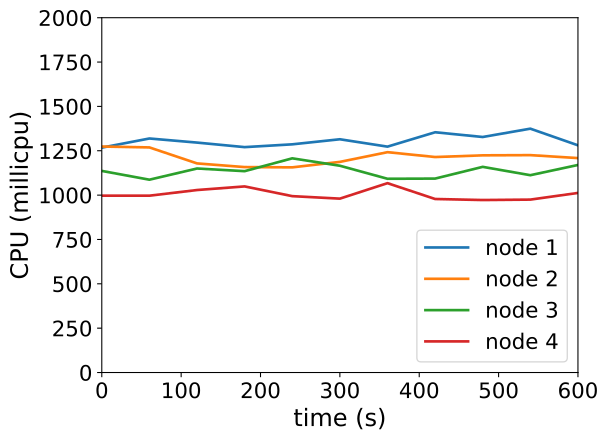

Source data for this figure (header and first rows):
timestamp, ppgcc-m02_pod_amount, ppgcc-m02_memory, ppgcc-m02_cpu, ppgcc-m03_pod_amount, ppgcc-m03_memory, ppgcc-m03_cpu, ppgcc-m04_pod_amount, ppgcc-m04_memory, ppgcc-m04_cpu, ppgcc-m05_pod_amount, ppgcc-m05_memory, ppgcc-m05_cpu
0, 10, 1138204, 1267582282, 10, 1151716, 1273838698, 10, 1138788, 1136408125, 10, 1139604, 997042504
60, 10, 1144012, 1319180053, 10, 1154224, 1268862551, 10, 1141428, 1086898815, 10, 1142640, 996756898
120, 10, 1143880, 1296091563, 10, 1154752, 1178747069, 10, 1142220, 1149963652, 10, 1149372, 1028663207
180, 10, 1146388, 1270487684, 10, 1152904, 1157986214, 10, 1141956, 1134994434, 10, 1148580, 1049014489
240, 10, 1143880, 1286232400, 10, 1151980, 1156449761, 10, 1148556, 1207325366, 10, 1142244, 994177047
300, 10, 1144276, 1314801854, 10, 1153168, 1187290276, 10, 1145124, 1165603814, 10, 1144356, 980145993
360, 10, 1142296, 1273238063, 10, 1156468, 1242001364, 10, 1144332, 1092119372, 10, 1143696, 1067363238
420, 10, 1145068, 1354250029, 10, 1155676, 1214648965, 10, 1143672, 1093133571, 10, 1146996, 978111108
480, 10, 1142824, 1327615281, 10, 1157260, 1224238544, 10, 1145124, 1159300247, 10, 1143828, 972271381
540, 10, 1145464, 1374531968, 10, 1160428, 1225357419, 10, 1144332, 1112257658, 10, 1144224, 974647707
600, 10, 1146124, 1280740446, 10, 1156996, 1208730526, 10, 1144332, 1169884722, 10, 1145412, 1012294268
